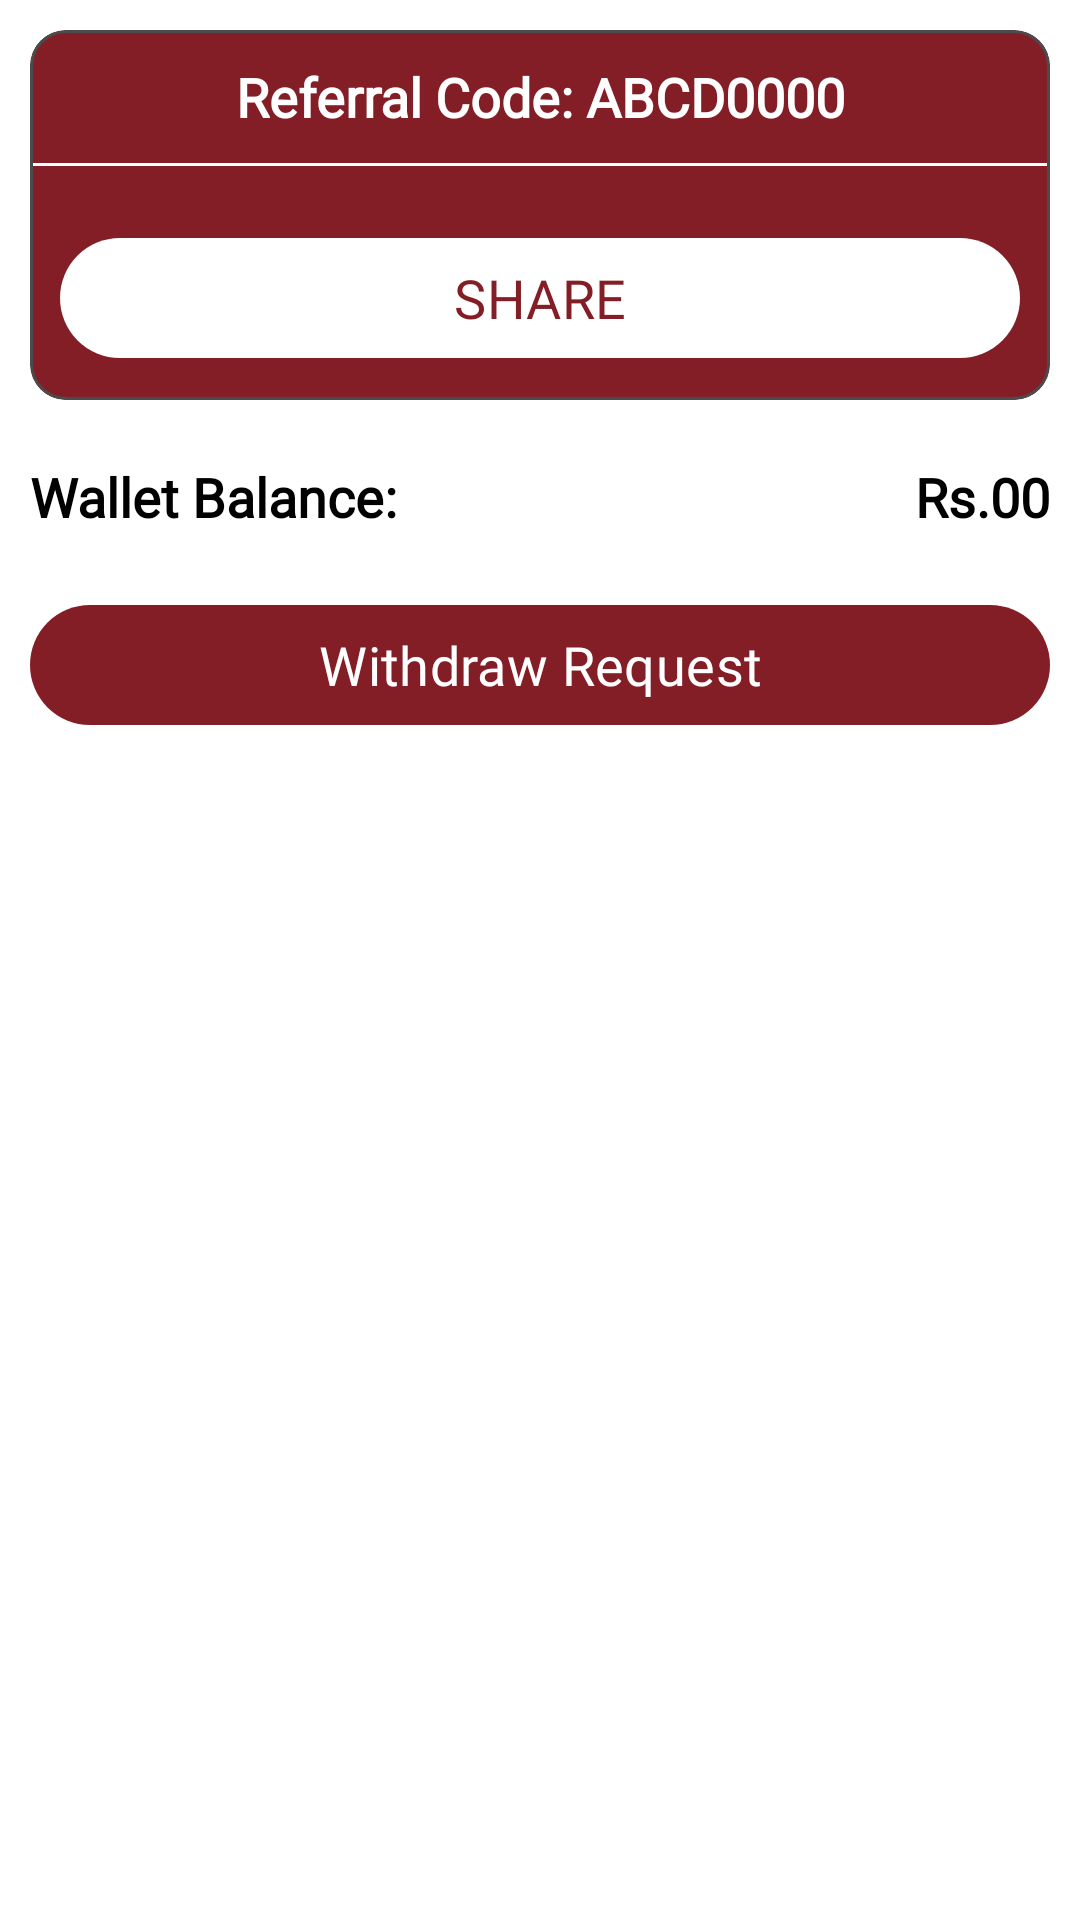

Produce the Android XML layout that renders to this screen, including the resource entries it uses.
<!-- AndroidManifest.xml: application theme Theme.EducationApp -->
<!-- res/layout/fragment_refer_earn.xml -->
<?xml version="1.0" encoding="utf-8"?>
<LinearLayout xmlns:android="http://schemas.android.com/apk/res/android"
    xmlns:tools="http://schemas.android.com/tools"
    android:layout_width="match_parent"
    android:layout_height="match_parent"
    xmlns:app="http://schemas.android.com/apk/res-auto"
    android:orientation="vertical"
    android:background="@color/white"
    tools:context=".Fragment.ReferEarn">

    <TextView
        android:visibility="gone"
        android:layout_width="match_parent"
        android:layout_height="wrap_content"
        android:text="Refer &amp; Earn"
           android:textStyle="bold"
            android:fontFamily="@font/suse_bold"
        android:layout_gravity="center"
        android:textSize="22sp"
        android:textColor="@color/black"
        android:layout_marginTop="10dp"
        android:layout_marginBottom="10dp"
        android:layout_marginStart="10dp"
        android:id="@+id/course_title"/>
    <com.google.android.material.card.MaterialCardView
        android:layout_width="match_parent"
        android:layout_height="wrap_content"
        app:strokeColor="@color/grey"
        android:backgroundTint="@color/orange"
        android:layout_margin="10dp">
        <LinearLayout
            android:layout_width="match_parent"

            android:orientation="vertical"
            android:layout_height="wrap_content">
            <TextView
                android:layout_width="match_parent"
                android:layout_height="wrap_content"
                android:text="Referral Code: ABCD0000"
                   android:textStyle="bold"
            android:fontFamily="@font/suse_bold"
                android:textSize="18sp"
                android:layout_margin="10dp"
                android:id="@+id/referal"
                android:layout_alignParentStart="true"
                android:textColor="@color/white"
                android:textAlignment="center"
                />
          <View
              android:layout_width="match_parent"
              android:layout_height="1dp"
              android:background="@color/white"

              android:layout_marginBottom="10dp"

              android:layout_alignParentStart="true"
              android:layout_alignParentEnd="true"
              />
            <com.google.android.material.button.MaterialButton
                android:layout_width="match_parent"
                android:layout_height="wrap_content"
                android:layout_margin="10dp"
                android:fontFamily="@font/suse_bold"
                android:textSize="18sp"
                android:textColor="@color/orange"
                android:text="Share"
                android:textAllCaps="true"
                android:layout_alignParentStart="true"
                android:layout_alignParentEnd="true"
                app:backgroundTint="@color/white"
                android:id="@+id/share"/>

        </LinearLayout>

    </com.google.android.material.card.MaterialCardView>
    <RelativeLayout
        android:layout_width="match_parent"
        android:layout_margin="10dp"
        android:layout_height="wrap_content">
    <TextView
        android:layout_width="wrap_content"
        android:layout_height="wrap_content"
        android:text="Wallet Balance:"
        android:textColor="@color/black"
        android:textSize="18sp"
           android:textStyle="bold"
            android:fontFamily="@font/suse_bold"
        android:layout_alignParentStart="true"/>
        <TextView
        android:layout_width="wrap_content"
        android:layout_height="wrap_content"
        android:text="Rs.00"
            android:id="@+id/wallet"
            android:textSize="18sp"
        android:textColor="@color/black"
           android:textStyle="bold"
            android:fontFamily="@font/suse_bold"
        android:layout_alignParentEnd="true"/>

    </RelativeLayout>
    <com.google.android.material.button.MaterialButton
        android:layout_width="match_parent"
        android:layout_height="wrap_content"
        android:layout_margin="10dp"
        android:text="Withdraw Request"
        android:fontFamily="@font/suse_bold"
        android:textSize="18sp"
        app:backgroundTint="@color/orange"
        android:id="@+id/withdraw"/>
</LinearLayout>
<!-- resources referenced by this layout -->
<resources>
  <color name="black">#FF000000</color>
  <color name="grey">#4B4B4B</color>
  <color name="orange">#841e26</color>
  <color name="white">#FFFFFFFF</color>
  <style name="Theme.EducationApp" parent="Base.Theme.EducationApp" />
  <style name="Base.Theme.EducationApp" parent="Theme.Material3.DynamicColors.Light.NoActionBar">
          
          <item name="android:statusBarColor">@color/orange</item>
          
      </style>
</resources>
